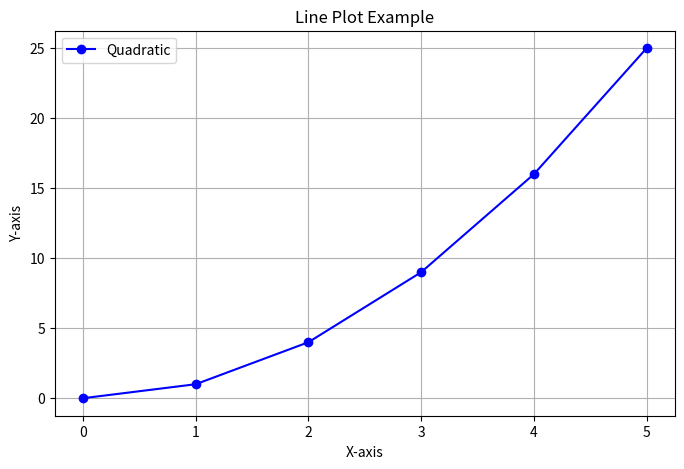

Here is the Python script that generated this plot:
import matplotlib.pyplot as plt

# Sample data
x = [0, 1, 2, 3, 4, 5]
y = [0, 1, 4, 9, 16, 25]


plt.figure(figsize=(8, 5))
plt.plot(x, y, linestyle='-', marker='o', color='blue', label='Quadratic')
plt.xlabel('X-axis')
plt.ylabel('Y-axis')
plt.title('Line Plot Example')
plt.legend()
plt.grid(True)
plt.show()